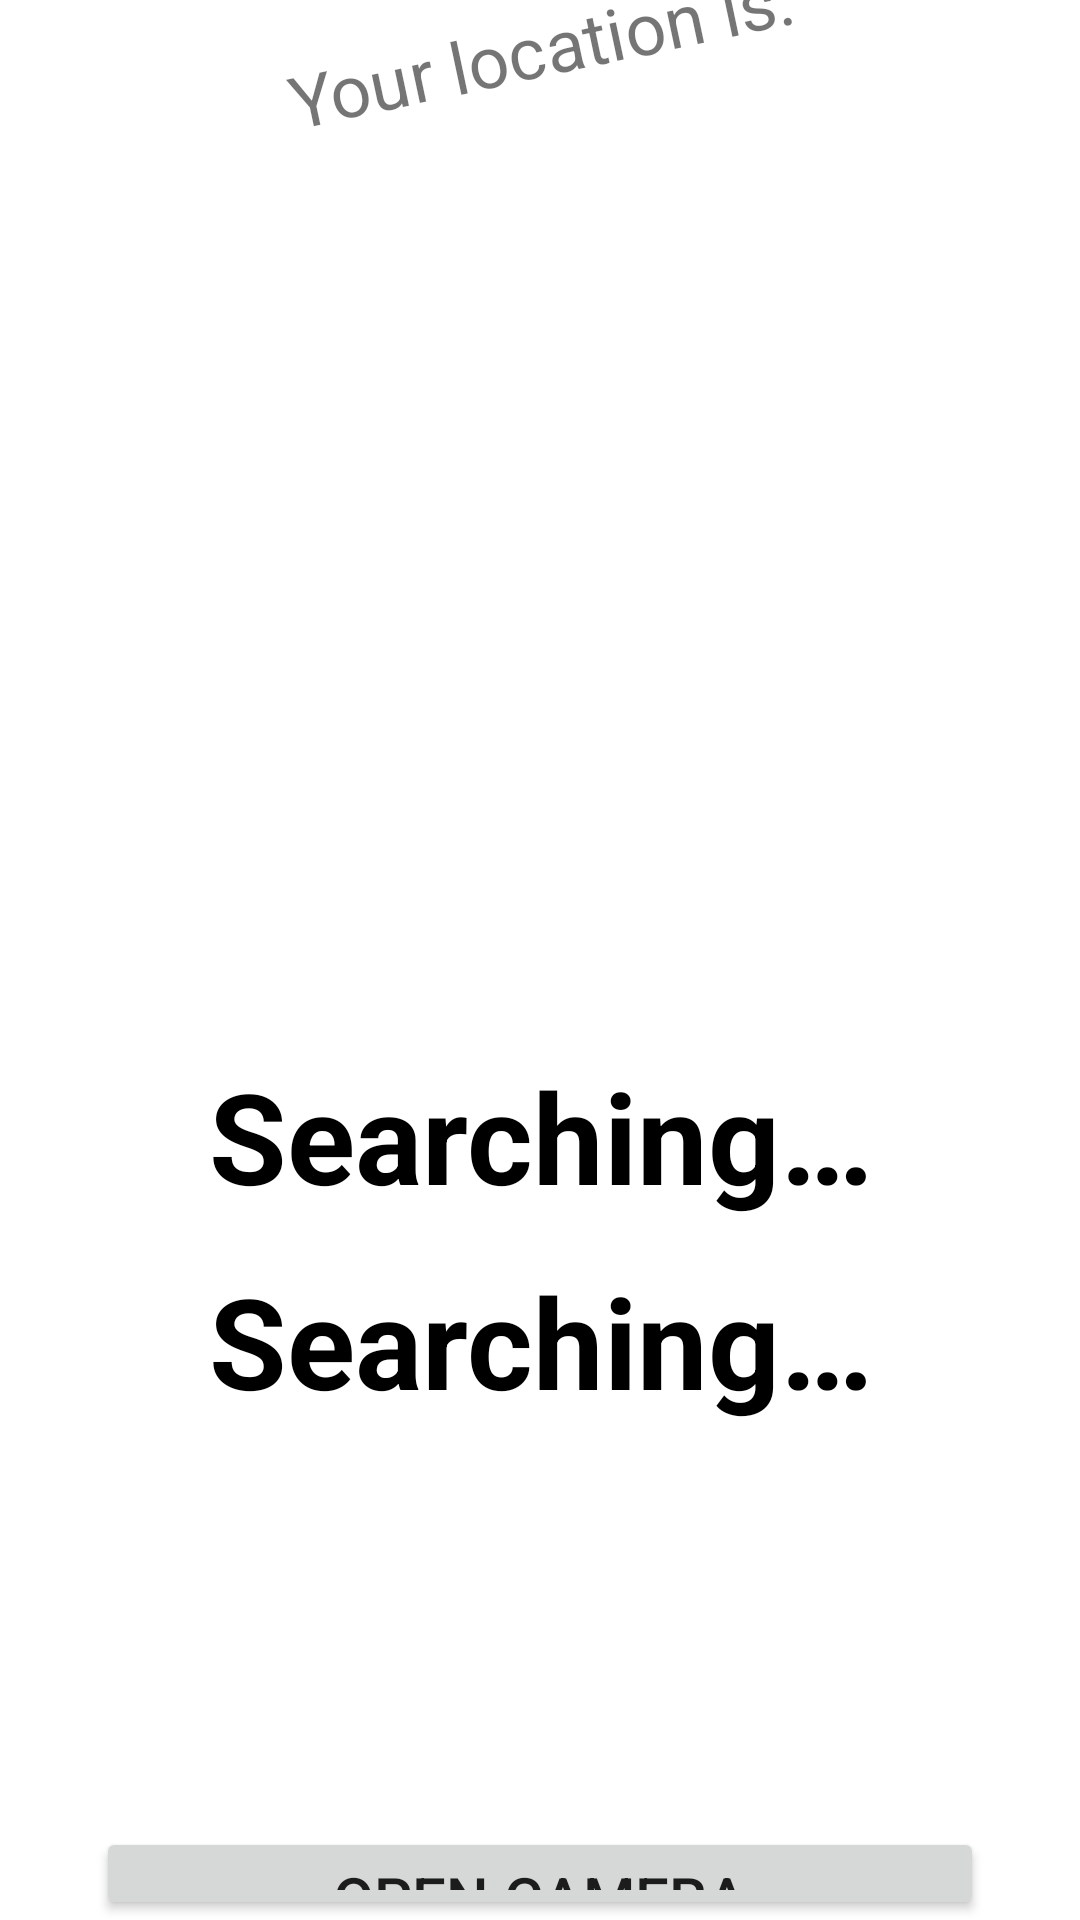

Here is an Android app screen rendered from its layout file. Give the layout XML and the strings, colors and styles it references.
<!-- AndroidManifest.xml: application theme Theme.EARth -->
<!-- res/layout/activity_location.xml -->
<?xml version="1.0" encoding="utf-8"?>
<LinearLayout xmlns:android="http://schemas.android.com/apk/res/android"
    xmlns:app="http://schemas.android.com/apk/res-auto"
    xmlns:tools="http://schemas.android.com/tools"
    android:layout_width="match_parent"
    android:layout_height="match_parent"
    android:orientation="vertical"
    android:gravity="center"
    android:background="@drawable/fit_bg3"
    tools:context=".LocationActivity">

    <TextView
        android:layout_width="match_parent"
        android:layout_height="wrap_content"
        android:layout_marginBottom="312dp"
        android:layout_marginHorizontal="84dp"
        android:rotation="-12"
        android:text="@string/your_location_is"
        android:textAlignment="center"
        android:textSize="24sp"
        android:background="@color/white">
    </TextView>

    <TextView
        android:id="@+id/tv_latitude"
        android:layout_width="match_parent"
        android:layout_height="wrap_content"
        android:textAlignment="center"
        android:textSize="42sp"
        android:textColor="@color/black"
        android:text="@string/latitude"
        android:padding="6dp"
        android:textStyle="bold">
    </TextView>

    <TextView
        android:id="@+id/tv_longitude"
        android:layout_width="match_parent"
        android:layout_height="wrap_content"
        android:textAlignment="center"
        android:textSize="42sp"
        android:textColor="@color/black"
        android:text="@string/longitude"
        android:padding="6dp"
        android:textStyle="bold">
    </TextView>

    <Button
        android:id="@+id/btn_goto_camera"
        android:layout_width="match_parent"
        android:layout_height="wrap_content"
        android:layout_marginTop="128dp"
        android:layout_marginHorizontal="32dp"
        android:text="@string/goto_camera"
        android:textSize="20sp">
    </Button>


</LinearLayout>
<!-- resources referenced by this layout -->
<resources>
  <string name="goto_camera">Open Camera</string>
  <string name="latitude">Searching…</string>
  <string name="longitude">Searching…</string>
  <string name="your_location_is">Your location is:</string>
  <style name="Theme.EARth" parent="Theme.MaterialComponents.DayNight.NoActionBar">
          
          <item name="colorPrimary">@color/purple_500</item>
          <item name="colorPrimaryVariant">@color/purple_700</item>
          <item name="colorOnPrimary">@color/white</item>
          
          <item name="colorSecondary">@color/teal_200</item>
          <item name="colorSecondaryVariant">@color/teal_700</item>
          <item name="colorOnSecondary">@color/black</item>
          
          <item name="android:statusBarColor">?attr/colorPrimaryVariant</item>
  
          
      </style>
  <!-- not gathered from this repository: default colours our renderer supplied (Android Studio template values) -->
  <color name="purple_500">#FF6200EE</color>
  <color name="purple_700">#FF3700B3</color>
  <color name="teal_200">#FF03DAC5</color>
  <color name="teal_700">#FF018786</color>
  <color name="black">#FF000000</color>
  <color name="white">#FFFFFFFF</color>
</resources>
